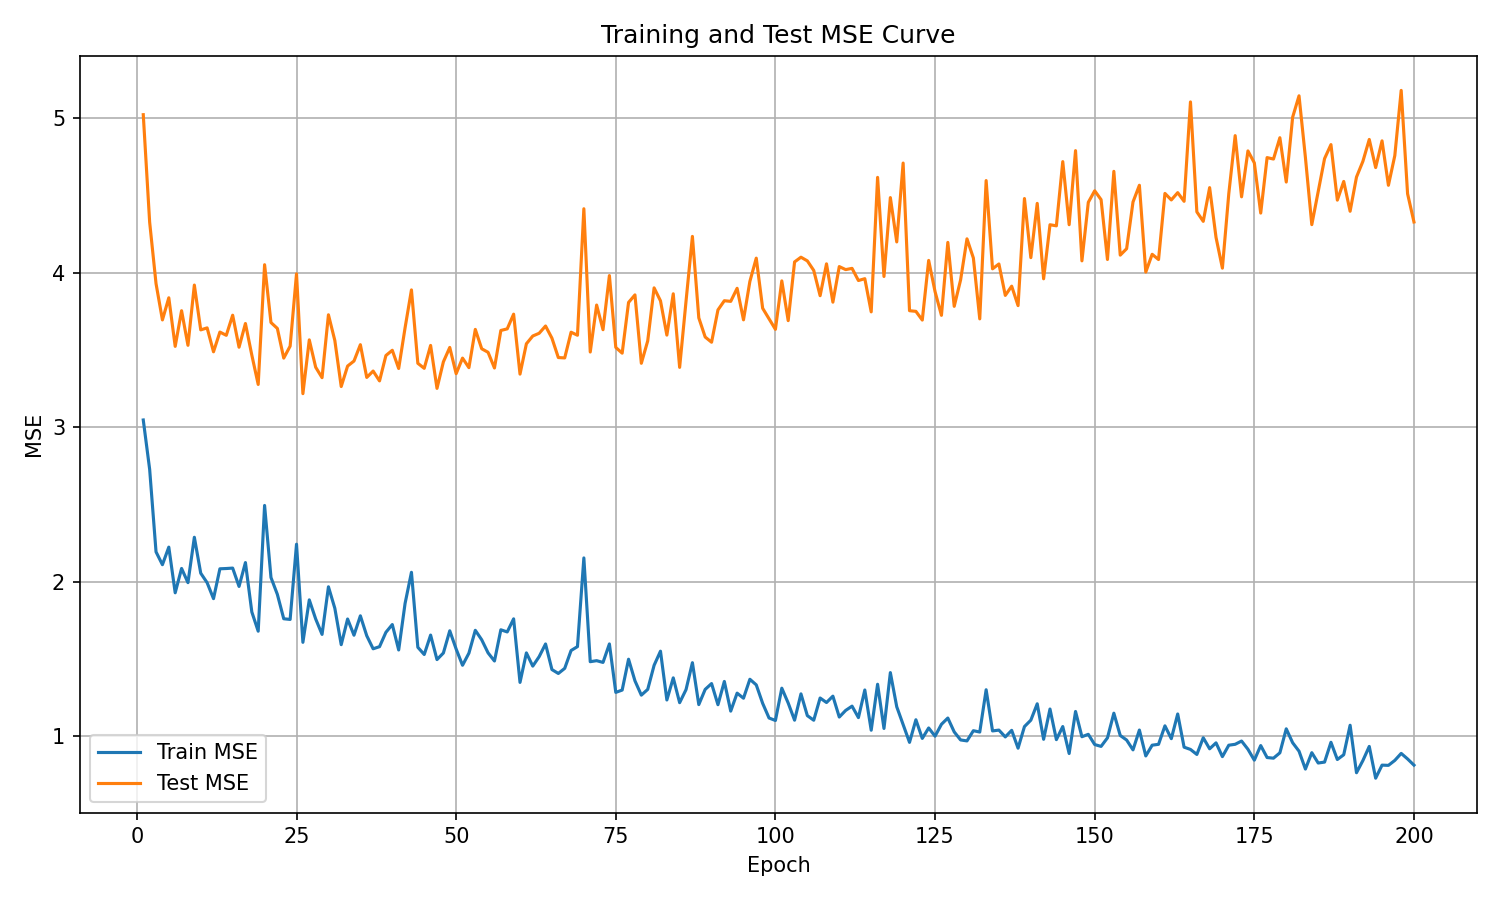

The data file committed next to this chart (first rows):
epoch, train_mse, test_mse
1, 3.046, 5.021
2, 2.727, 4.326
3, 2.193, 3.928
4, 2.11, 3.693
5, 2.223, 3.837
6, 1.928, 3.522
7, 2.085, 3.753
8, 1.994, 3.529
9, 2.287, 3.919
10, 2.055, 3.629
11, 1.993, 3.642
12, 1.89, 3.487
13, 2.083, 3.615
14, 2.085, 3.594
15, 2.088, 3.724
16, 1.969, 3.517
17, 2.124, 3.67
18, 1.804, 3.466
19, 1.679, 3.276
20, 2.493, 4.051
21, 2.027, 3.676
22, 1.918, 3.638
23, 1.76, 3.446
24, 1.756, 3.524
25, 2.242, 3.992
26, 1.608, 3.216
27, 1.882, 3.564
28, 1.759, 3.387
29, 1.659, 3.32
30, 1.967, 3.727
31, 1.828, 3.56
32, 1.592, 3.262
33, 1.758, 3.395
34, 1.654, 3.427
35, 1.779, 3.533
36, 1.65, 3.321
37, 1.566, 3.363
38, 1.579, 3.299
39, 1.672, 3.463
40, 1.723, 3.497
41, 1.558, 3.379
42, 1.859, 3.642
43, 2.061, 3.888
44, 1.575, 3.413
45, 1.529, 3.38
46, 1.654, 3.528
47, 1.496, 3.25
48, 1.538, 3.422
49, 1.682, 3.515
50, 1.564, 3.346
51, 1.459, 3.446
52, 1.538, 3.385
53, 1.685, 3.632
54, 1.624, 3.507
55, 1.539, 3.484
56, 1.487, 3.382
57, 1.689, 3.625
58, 1.675, 3.636
59, 1.759, 3.731
60, 1.348, 3.343
... 140 more rows
